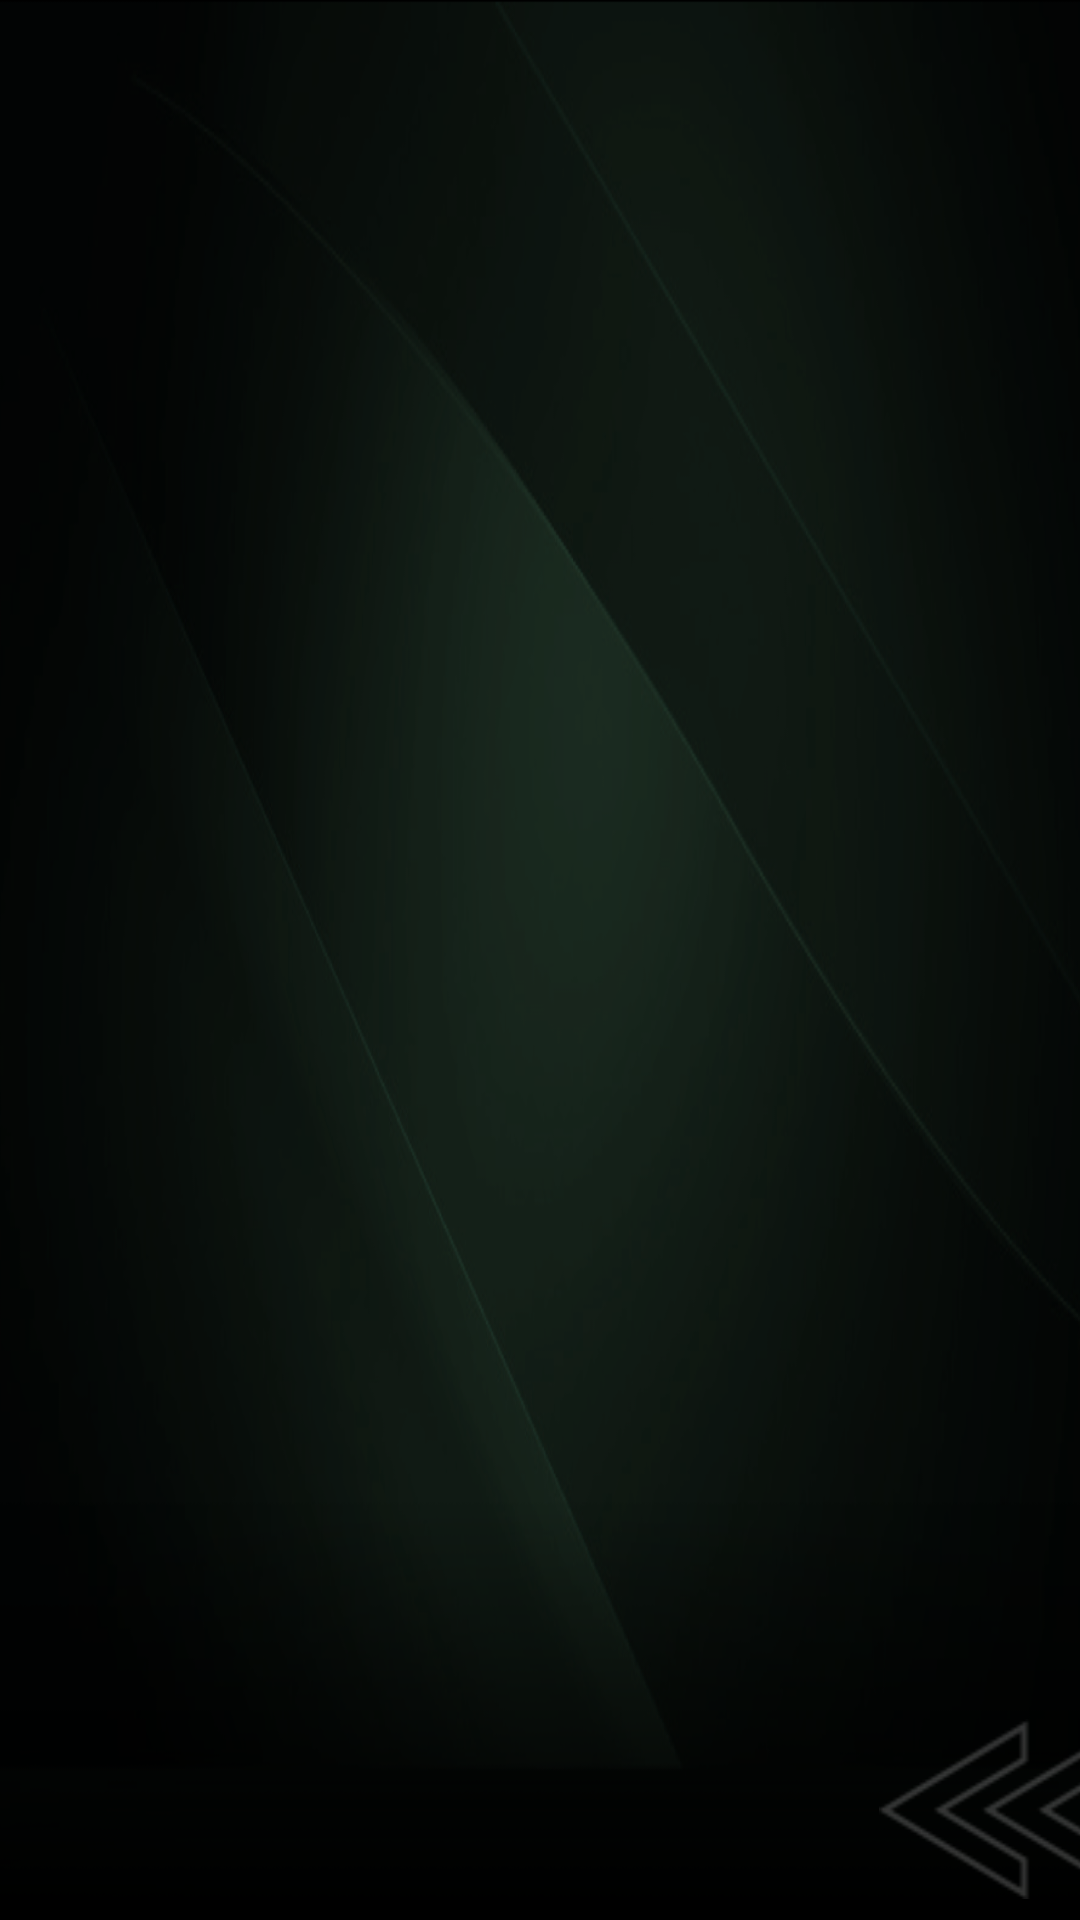

Reconstruct the res/layout file that produces this screen, plus the resources it refers to.
<!-- AndroidManifest.xml: application theme Theme.St -->
<!-- res/layout/fragment_model2.xml -->
<?xml version="1.0" encoding="utf-8"?>
<AbsoluteLayout xmlns:android="http://schemas.android.com/apk/res/android"
    android:layout_width="match_parent"
    android:layout_height="match_parent"
    android:background="@mipmap/bg_model">


    <TextView
        android:layout_x="768dp"
        android:layout_y="162dp"
        android:layout_width="384dp"
        android:layout_height="90dp"
        android:text="项目模板选择"
        android:textColor="#00B09F"
        android:textSize="48dp">

    </TextView>

    <ImageView
        android:layout_width="960dp"
        android:layout_height="541dp"
        android:layout_x="480dp"
        android:layout_y="316dp"
        android:src="@mipmap/bg_model2">

    </ImageView>

    <Button
        android:clickable="true"
        android:id="@+id/iv_pre"
        android:layout_width="85dp"
        android:layout_height="60dp"
        android:layout_x="293dp"
        android:layout_y="573dp"
        android:background="@drawable/bg_model_pre"
        android:focusable="true" />

    <Button
        android:id="@+id/iv_next"
        android:layout_width="85dp"
        android:layout_height="60dp"
        android:layout_x="1541dp"
        android:layout_y="573dp"
        android:clickable="true"
        android:background="@drawable/bg_model_next"
        android:focusable="true">

    </Button>
    <TextView
        android:id="@+id/tv_sure"
        android:layout_width="960dp"
        android:layout_height="64dp"
        android:layout_x="480dp"
        android:layout_y="911dp"
        android:gravity="center"
        android:background="@drawable/bg_et"
        android:focusable="true"
        android:text="确定"
        android:textColor="#00FFEC"
        android:textSize="22.5sp">

    </TextView>


</AbsoluteLayout>
<!-- resources referenced by this layout -->
<resources>
  <!-- drawable bg_et (drawable) -->
  <?xml version="1.0" encoding="utf-8"?>
  <selector xmlns:android="http://schemas.android.com/apk/res/android">
      <item
          android:state_window_focused="false"
          android:drawable="@drawable/bg_et_normal" />
      <item
          android:state_focused="true"
          android:drawable="@drawable/bg_et_focus" />
  </selector>
  <!-- drawable bg_model_next (drawable) -->
  <?xml version="1.0" encoding="utf-8"?>
  <selector xmlns:android="http://schemas.android.com/apk/res/android">
      <item
          android:state_window_focused="false"
          android:drawable="@mipmap/normal_next" />
      <item
          android:state_focused="true"
          android:drawable="@drawable/model_next_selected" />
  </selector>
  <!-- drawable bg_model_pre (drawable) -->
  <?xml version="1.0" encoding="utf-8"?>
  <selector xmlns:android="http://schemas.android.com/apk/res/android">
      <item
          android:state_window_focused="false"
          android:drawable="@mipmap/normal_pre" />
      <item
          android:state_focused="true"
          android:drawable="@drawable/model_pre_selected" />
  </selector>
  <!-- mipmap bg_model: png bitmap (mipmap-hdpi, 354168 bytes) -->
  <!-- mipmap bg_model2: png bitmap (mipmap-mdpi, 243622 bytes) -->
  <style name="Theme.St" parent="@style/Theme.Leanback" />
  <!-- drawable bg_et_normal (drawable) -->
  <?xml version="1.0" encoding="utf-8"?>
  <shape xmlns:android="http://schemas.android.com/apk/res/android">
      <solid android:color="@android:color/transparent" />
      <corners android:radius="0dip"/>
      <stroke
          android:width="1dip"
          android:color="#33FFFFFF" />
  </shape>
  <!-- drawable bg_et_focus (drawable) -->
  <?xml version="1.0" encoding="utf-8"?>
  <shape xmlns:android="http://schemas.android.com/apk/res/android">
      <solid android:color="@android:color/transparent" />
      <corners android:radius="0dip"/>
      <stroke
          android:width="1dip"
          android:color="#00FFEC" />
  </shape>
  <!-- drawable model_next_selected (drawable) -->
  <?xml version="1.0" encoding="utf-8"?>
  <selector xmlns:android="http://schemas.android.com/apk/res/android">
  
      <item android:drawable="@mipmap/icon_next" android:state_focused="true"/>
      <item android:drawable="@mipmap/icon_next" android:state_pressed="true"/>
      <item android:drawable="@mipmap/icon_next" android:state_selected="true"/>
      <item android:drawable="@mipmap/icon_next" android:state_checked="true"/>
      <item android:drawable="@mipmap/icon_next"/>
  
  </selector>
  <!-- drawable model_pre_selected (drawable) -->
  <?xml version="1.0" encoding="utf-8"?>
  <selector xmlns:android="http://schemas.android.com/apk/res/android">
  
      <item android:drawable="@mipmap/icon_pre" android:state_focused="true"/>
      <item android:drawable="@mipmap/icon_pre" android:state_pressed="true"/>
      <item android:drawable="@mipmap/icon_pre" android:state_selected="true"/>
      <item android:drawable="@mipmap/icon_pre" android:state_checked="true"/>
      <item android:drawable="@mipmap/icon_pre"/>
  
  </selector>
</resources>
